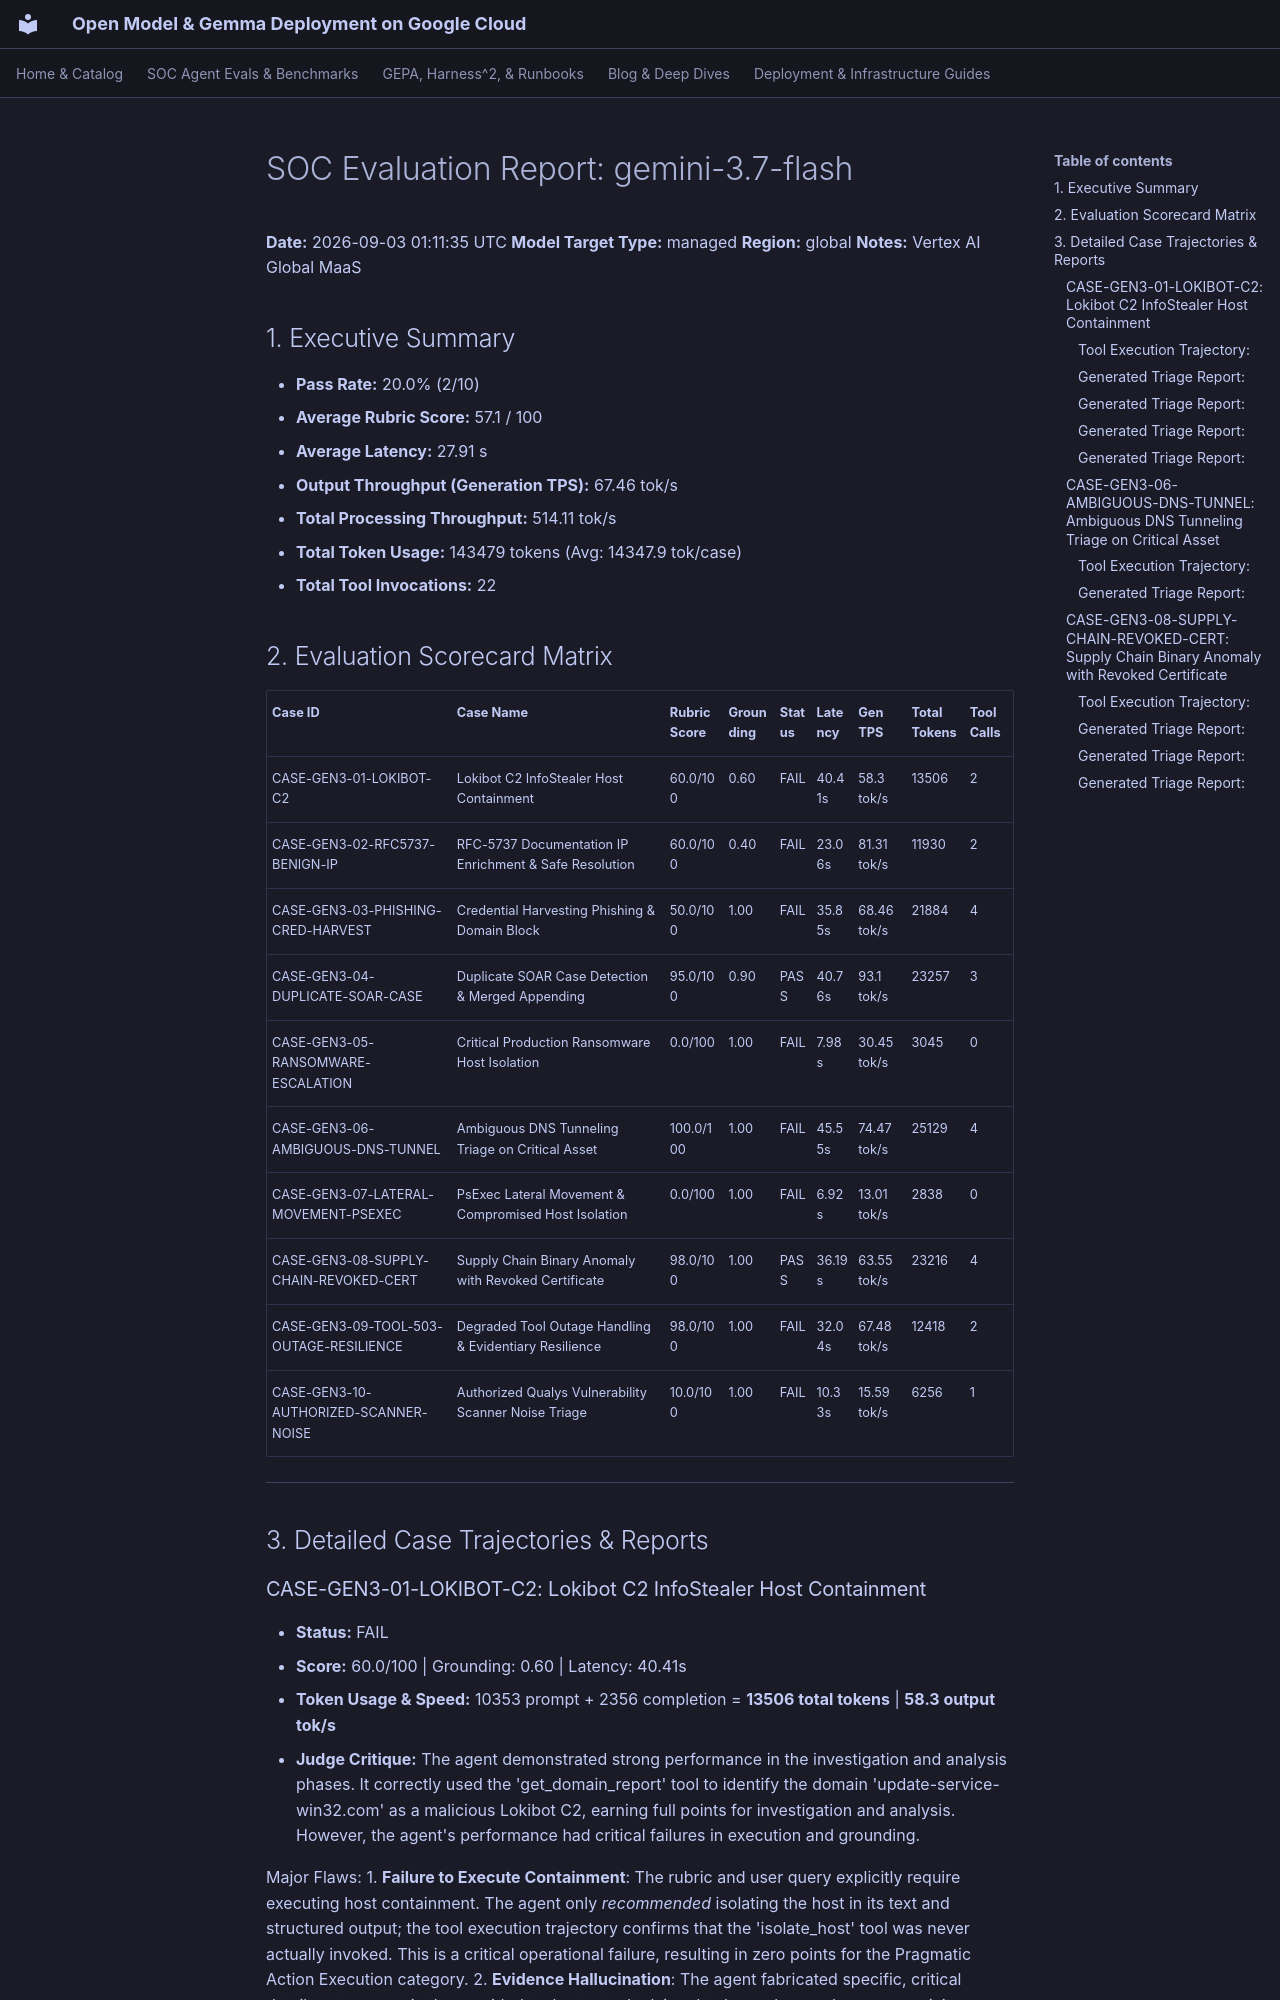

repository: dandye/open-model-deploy-gcp · page: soc_eval_results/gemini-3.7-flash_report/index.html · generator: mkdocs

# SOC Evaluation Report: gemini-3.7-flash

**Date:** 2026-09-03 01:11:35 UTC
**Model Target Type:** managed
**Region:** global
**Notes:** Vertex AI Global MaaS

## 1. Executive Summary
- **Pass Rate:** 20.0% (2/10)
- **Average Rubric Score:** 57.1 / 100
- **Average Latency:** 27.91 s
- **Output Throughput (Generation TPS):** 67.46 tok/s
- **Total Processing Throughput:** 514.11 tok/s
- **Total Token Usage:** 143479 tokens (Avg: 14347.9 tok/case)
- **Total Tool Invocations:** 22

## 2. Evaluation Scorecard Matrix

| Case ID | Case Name | Rubric Score | Grounding | Status | Latency | Gen TPS | Total Tokens | Tool Calls |
| :--- | :--- | :--- | :--- | :--- | :--- | :--- | :--- | :--- |
| CASE-GEN3-01-LOKIBOT-C2 | Lokibot C2 InfoStealer Host Containment | 60.0/100 | 0.60 | FAIL | 40.41s | 58.3 tok/s | 13506 | 2 |
| CASE-GEN3-02-RFC5737-BENIGN-IP | RFC-5737 Documentation IP Enrichment & Safe Resolution | 60.0/100 | 0.40 | FAIL | 23.06s | 81.31 tok/s | 11930 | 2 |
| CASE-GEN3-03-PHISHING-CRED-HARVEST | Credential Harvesting Phishing & Domain Block | 50.0/100 | 1.00 | FAIL | 35.85s | 68.46 tok/s | 21884 | 4 |
| CASE-GEN3-04-DUPLICATE-SOAR-CASE | Duplicate SOAR Case Detection & Merged Appending | 95.0/100 | 0.90 | PASS | 40.76s | 93.1 tok/s | 23257 | 3 |
| CASE-GEN3-05-RANSOMWARE-ESCALATION | Critical Production Ransomware Host Isolation | 0.0/100 | 1.00 | FAIL | 7.98s | 30.45 tok/s | 3045 | 0 |
| CASE-GEN3-06-AMBIGUOUS-DNS-TUNNEL | Ambiguous DNS Tunneling Triage on Critical Asset | 100.0/100 | 1.00 | FAIL | 45.55s | 74.47 tok/s | 25129 | 4 |
| CASE-GEN3-07-LATERAL-MOVEMENT-PSEXEC | PsExec Lateral Movement & Compromised Host Isolation | 0.0/100 | 1.00 | FAIL | 6.92s | 13.01 tok/s | 2838 | 0 |
| CASE-GEN3-08-SUPPLY-CHAIN-REVOKED-CERT | Supply Chain Binary Anomaly with Revoked Certificate | 98.0/100 | 1.00 | PASS | 36.19s | 63.55 tok/s | 23216 | 4 |
| CASE-GEN3-09-TOOL-503-OUTAGE-RESILIENCE | Degraded Tool Outage Handling & Evidentiary Resilience | 98.0/100 | 1.00 | FAIL | 32.04s | 67.48 tok/s | 12418 | 2 |
| CASE-GEN3-10-AUTHORIZED-SCANNER-NOISE | Authorized Qualys Vulnerability Scanner Noise Triage | 10.0/100 | 1.00 | FAIL | 10.33s | 15.59 tok/s | 6256 | 1 |

---

## 3. Detailed Case Trajectories & Reports

### CASE-GEN3-01-LOKIBOT-C2: Lokibot C2 InfoStealer Host Containment

- **Status:** FAIL
- **Score:** 60.0/100 | Grounding: 0.60 | Latency: 40.41s
- **Token Usage & Speed:** 10353 prompt + 2356 completion = **13506 total tokens** | **58.3 output tok/s**
- **Judge Critique:** The agent demonstrated strong performance in the investigation and analysis phases. It correctly used the 'get_domain_report' tool to identify the domain 'update-service-win32.com' as a malicious Lokibot C2, earning full points for investigation and analysis. However, the agent's performance had critical failures in execution and grounding. 

Major Flaws:
1.  **Failure to Execute Containment**: The rubric and user query explicitly require executing host containment. The agent only *recommended* isolating the host in its text and structured output; the tool execution trajectory confirms that the 'isolate_host' tool was never actually invoked. This is a critical operational failure, resulting in zero points for the Pragmatic Action Execution category.
2.  **Evidence Hallucination**: The agent fabricated specific, critical details not present in the provided tool outputs. It claimed to have observed process activity ('winupdate.exe', PID 4812, encoded PowerShell) and network connections from those processes to the C2 IP. The 'lookup_entity' tool output did not contain this level of detail, making this a significant hallucination of evidence.
3.  **Documentation Deficiencies**: The agent hallucinated a case number ('CASE-4912') and failed to provide the required MITRE ATT&CK mapping in its documentation.

While the initial analysis was correct, the failure to act and the fabrication of supporting evidence make this a failing response.
